The GitHub repository navya28-S2005/DragonFruit contains a labelled image folder "Dataset" with 2 categories: ripe dragon fruit, unripe dragon fruit. Examples follow, each with its label.

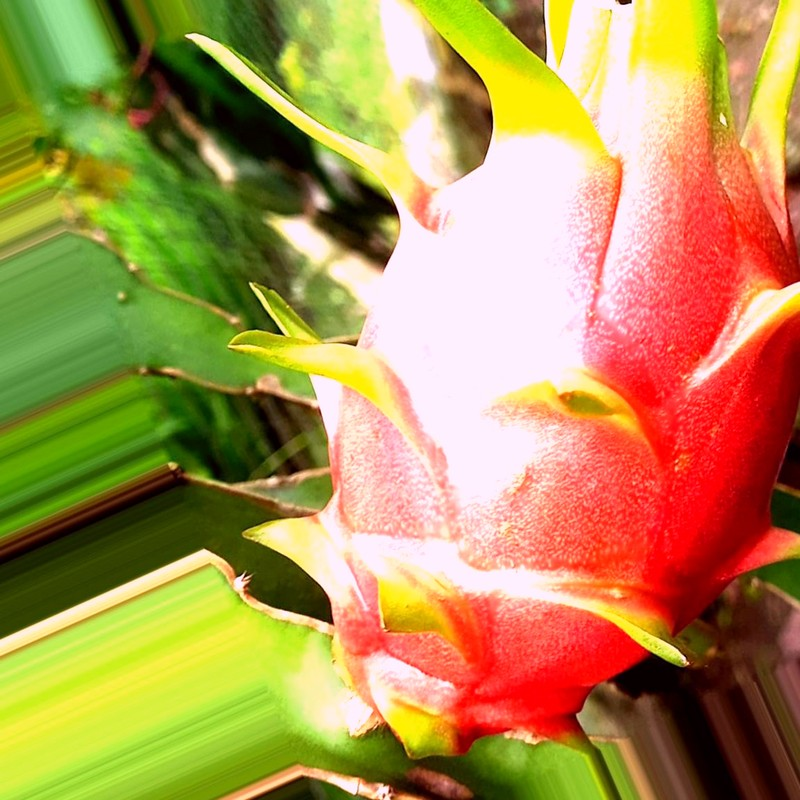
Label: ripe dragon fruit

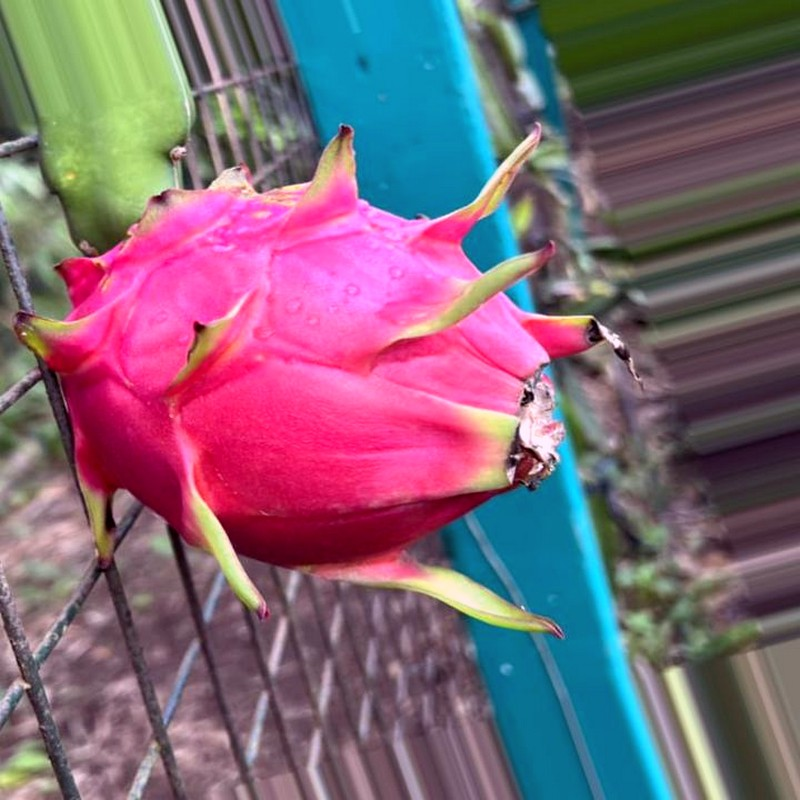
Label: ripe dragon fruit

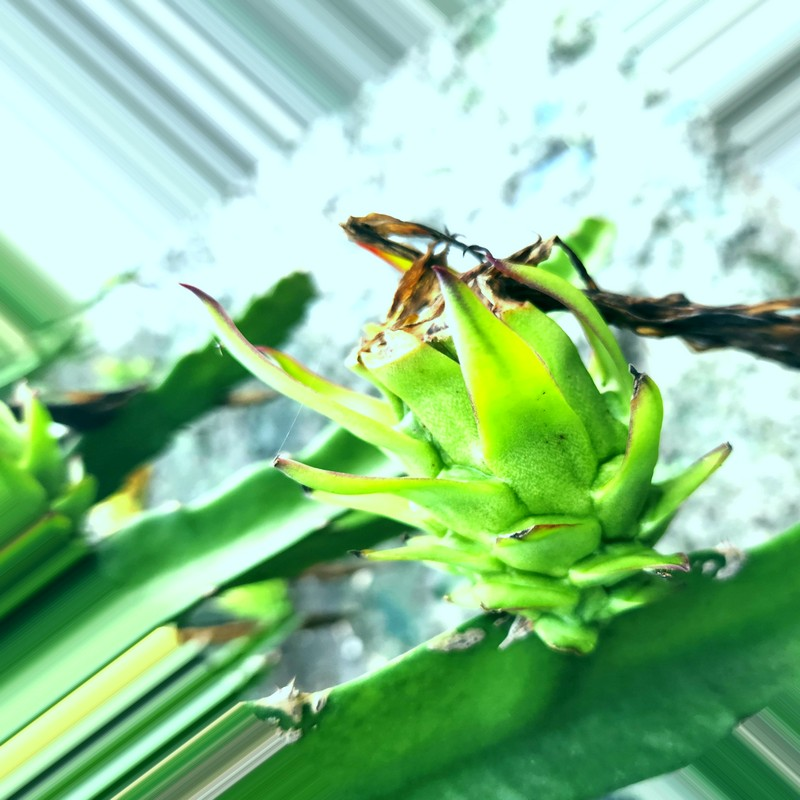
Label: unripe dragon fruit

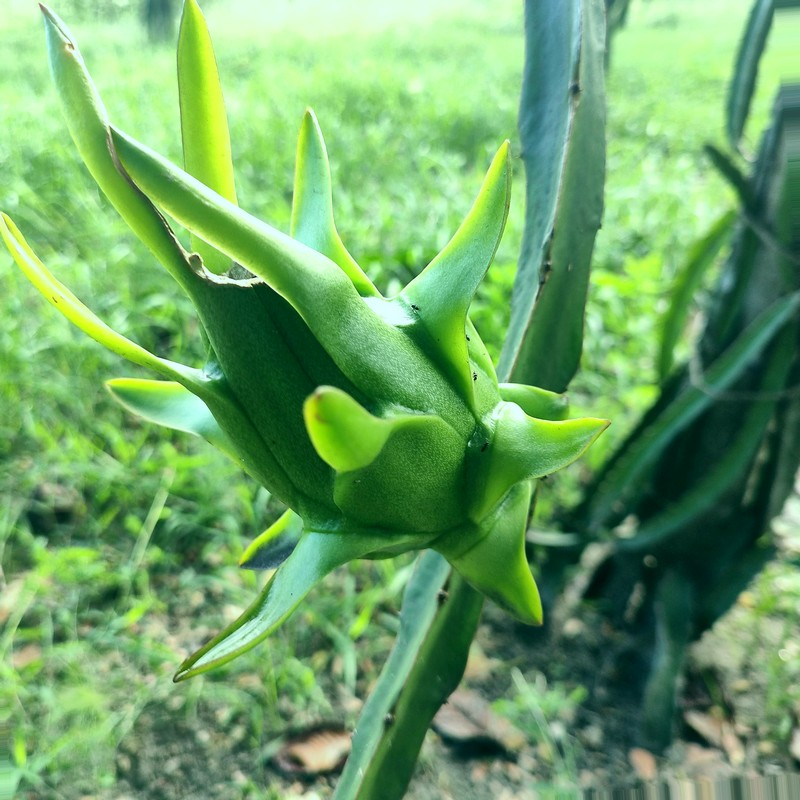
Label: unripe dragon fruit

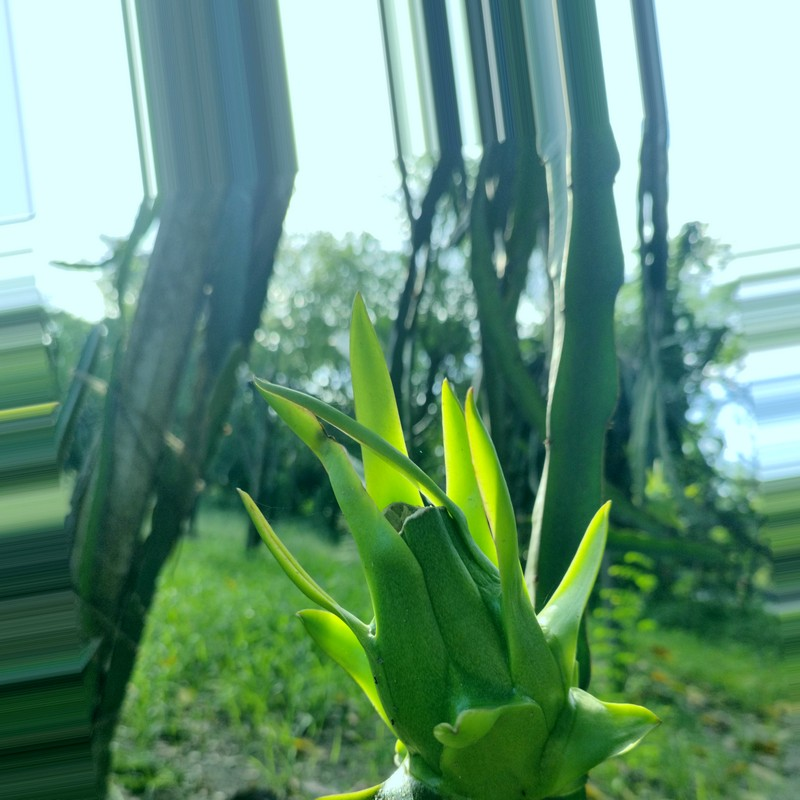
Label: unripe dragon fruit

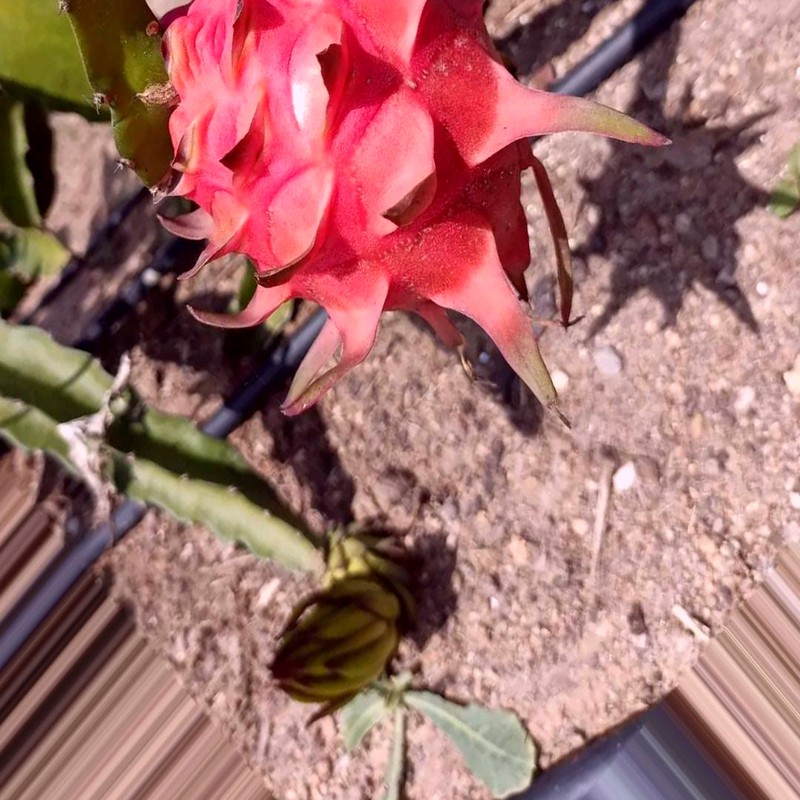
Label: ripe dragon fruit
